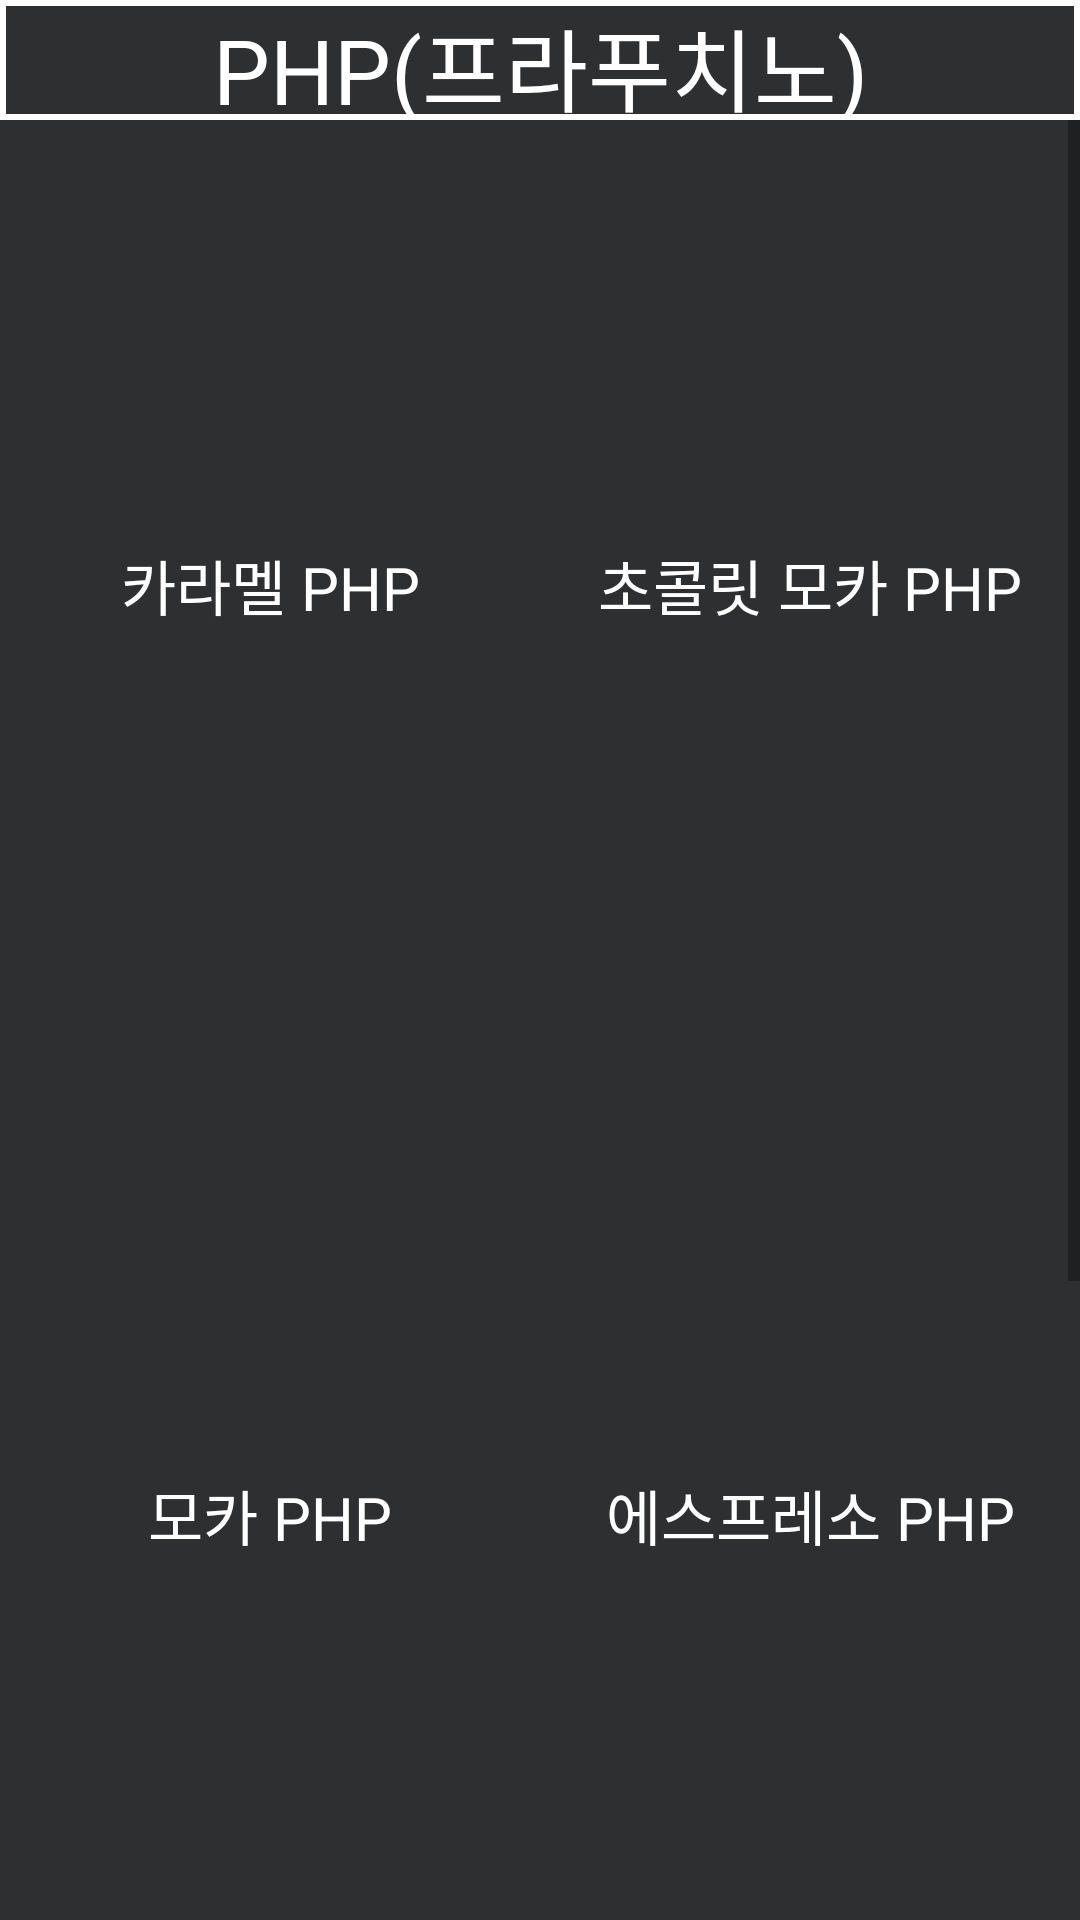

Layout XML and referenced resources for this Android screen:
<!-- AndroidManifest.xml: application theme Theme -->
<!-- res/layout/main_page_order_php.xml -->
<?xml version="1.0" encoding="utf-8"?>
<androidx.constraintlayout.widget.ConstraintLayout xmlns:android="http://schemas.android.com/apk/res/android"
    android:layout_width="match_parent"
    android:layout_height="match_parent"
    xmlns:app="http://schemas.android.com/apk/res-auto"
    >

    <LinearLayout
        android:layout_width="match_parent"
        android:layout_height="0dp"
        android:orientation="vertical"
        app:layout_constraintEnd_toEndOf="parent"
        app:layout_constraintStart_toStartOf="parent"
        app:layout_constraintTop_toTopOf="parent">

        <TextView
            android:id="@+id/textView55"
            android:layout_width="match_parent"
            android:layout_height="wrap_content"
            android:layout_weight="0.1"
            android:background="@drawable/backgroundmain"
            android:text="PHP(프라푸치노)"
            android:textAlignment="center"
            android:textColor="@color/white"
            android:textSize="30dp"

            />


        <ScrollView
            android:id="@+id/scrollView3"
            android:layout_width="match_parent"
            android:layout_height="wrap_content"
            android:layout_weight="1"

            app:layout_constraintEnd_toEndOf="parent"
            app:layout_constraintHorizontal_bias="1.0"
            app:layout_constraintStart_toStartOf="parent"
            app:layout_constraintTop_toBottomOf="@+id/linearLayout3">

            <LinearLayout
                android:layout_width="match_parent"
                android:layout_height="wrap_content"
                android:orientation="vertical">


                <TableLayout
                    android:layout_width="match_parent"
                    android:layout_height="match_parent">

                    <TableRow
                        android:layout_width="match_parent"
                        android:layout_height="match_parent">

                        <Button
                            android:id="@+id/button"
                            style="@style/FitBtnStyle"
                            android:layout_width="0dp"
                            android:layout_height="300dp"
                            android:layout_margin="5dp"
                            android:layout_weight="1"
                            android:background="@drawable/background"
                            android:text="카라멜 PHP" />

                        <Button
                            android:id="@+id/button2"
                            style="@style/FitBtnStyle"
                            android:layout_width="0dp"
                            android:layout_height="300dp"
                            android:layout_margin="5dp"
                            android:layout_weight="1"
                            android:background="@drawable/background"
                            android:text="초콜릿 모카 PHP" />
                    </TableRow>
                </TableLayout>


                <TableLayout
                    android:layout_width="match_parent"
                    android:layout_height="match_parent"

                    >

                    <TableRow
                        android:layout_width="match_parent"
                        android:layout_height="match_parent">

                        <Button
                            android:id="@+id/button5"
                            style="@style/FitBtnStyle"
                            android:layout_width="0dp"
                            android:layout_height="300dp"
                            android:layout_margin="5dp"
                            android:layout_weight="1"
                            android:background="@drawable/background"
                            android:text="모카 PHP" />

                        <Button
                            android:id="@+id/button6"
                            style="@style/FitBtnStyle"
                            android:layout_width="0dp"
                            android:layout_height="300dp"
                            android:layout_margin="5dp"
                            android:layout_weight="1"
                            android:background="@drawable/background"
                            android:text="에스프레소 PHP" />
                    </TableRow>

                    <TableRow
                        android:layout_width="match_parent"
                        android:layout_height="match_parent">

                        <Button
                            android:id="@+id/button3"
                            style="@style/FitBtnStyle"
                            android:layout_width="0dp"
                            android:layout_height="300dp"
                            android:layout_margin="5dp"
                            android:layout_weight="1"
                            android:background="@drawable/background"
                            android:text="커피 PHP" />

                        <Button
                            android:id="@+id/button4"
                            style="@style/FitBtnStyle"
                            android:layout_width="0dp"
                            android:layout_height="300dp"
                            android:layout_margin="5dp"
                            android:layout_weight="1"
                            android:background="@drawable/background"
                            android:text="초코 PHP" />

                    </TableRow>


                </TableLayout>
            </LinearLayout>

        </ScrollView>
    </LinearLayout>





</androidx.constraintlayout.widget.ConstraintLayout>
<!-- resources referenced by this layout -->
<resources>
  <color name="white">#FFFFFFFF</color>
  <!-- drawable backgroundmain (drawable) -->
  <?xml version="1.0" encoding="utf-8"?>
  <selector xmlns:android="http://schemas.android.com/apk/res/android">
      <item>
          <shape android:shape="rectangle">
              <stroke android:width = "2dp" android:color = "#ffffff"/>
              <solid android:color = "#00FFFFFF"/>
          </shape>
      </item>
  </selector>
  <style name="FitBtnStyle">
      <item name="android:textAlignment">center</item>
      <item name="android:textColor">@color/white</item>
      <item name="android:gravity">center</item>
      <item name="android:background">@color/mw_black</item>
      <item name="android:textSize">20dp</item>
      <item name="background">@drawable/background</item>
  </style>
  <style name="Theme" parent="Theme.AppCompat.Light">
      <item name="android:textColor">#ffffff</item>
      <item name="android:background">@color/mw_black</item>
      <item name="android:buttonStyle">@style/FitBtnStyle</item>
      <item name="android:textViewStyle">@style/DefaultFontSizeStyle</item>
  </style>
  <color name="mw_black">#2D2F31</color>
  <style name="DefaultFontSizeStyle">
      <item name="android:textSize">30dp</item>
  </style>
</resources>
